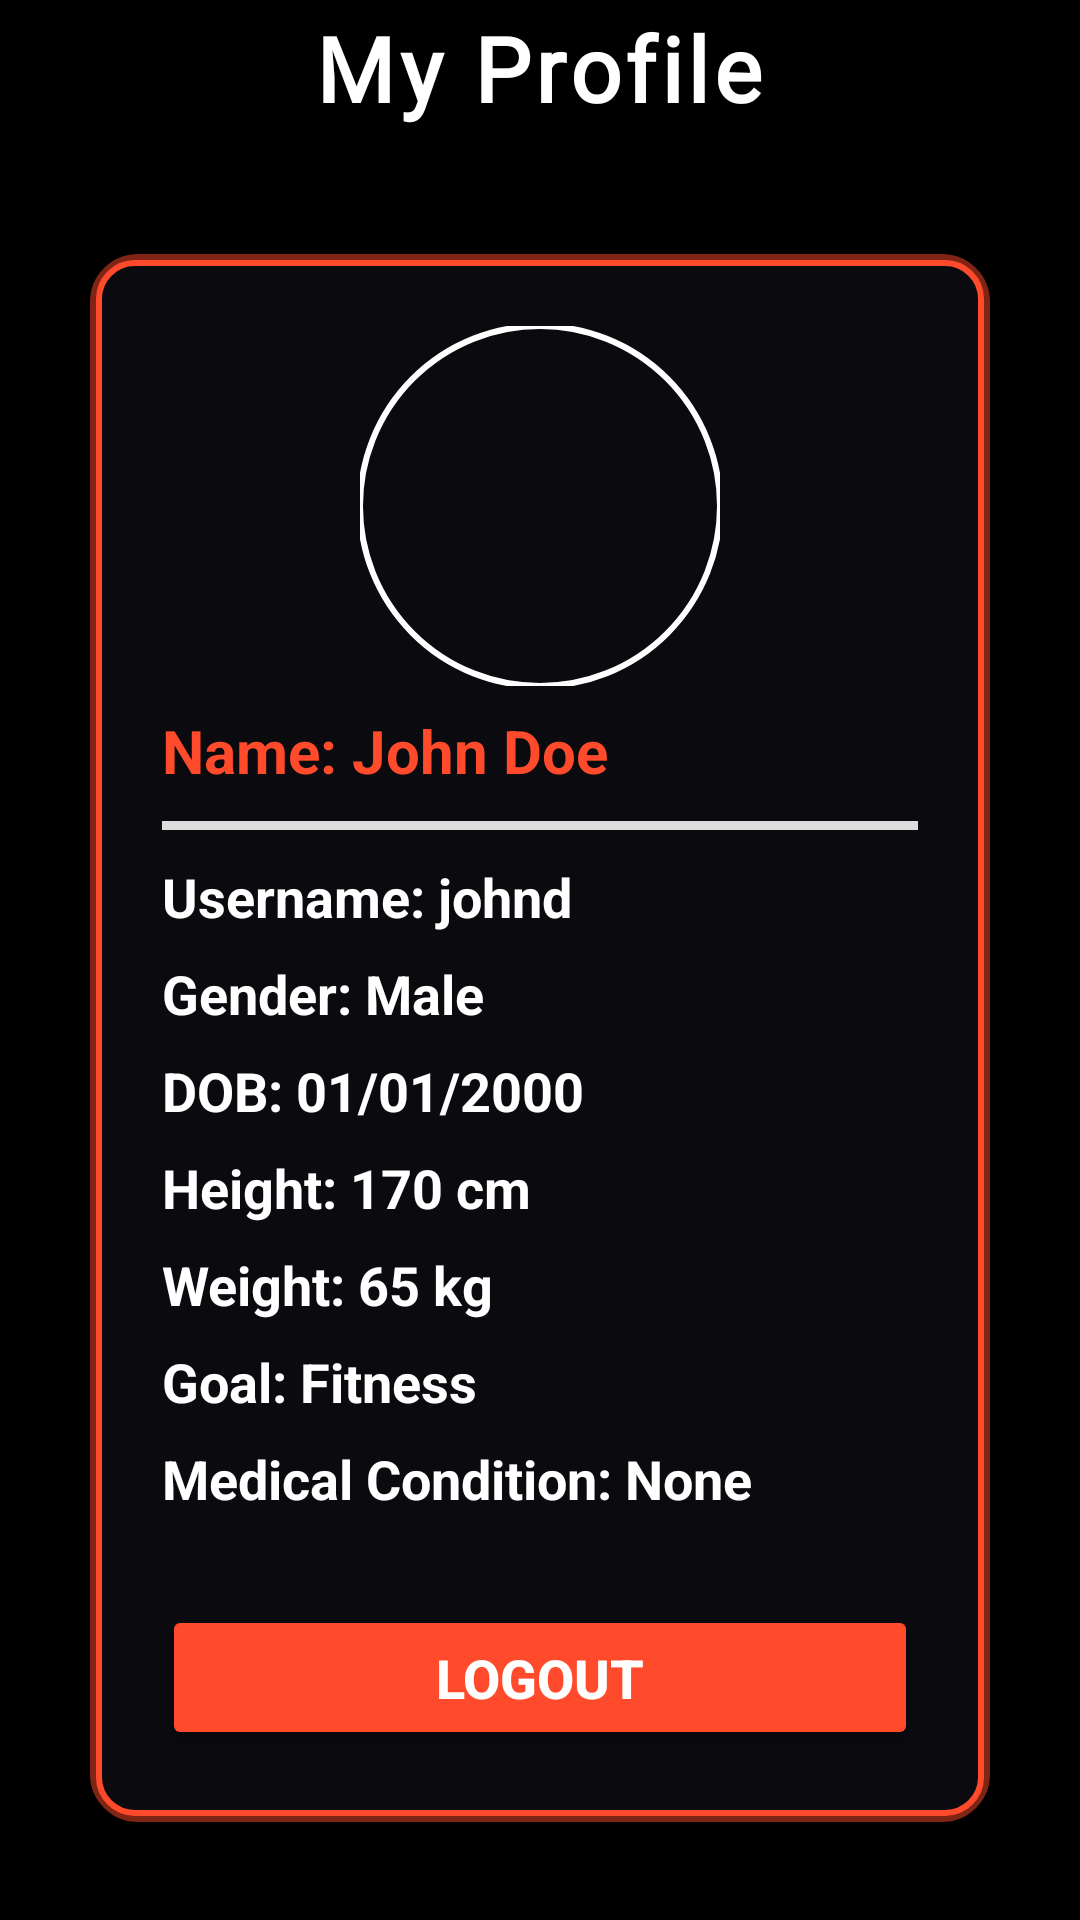

The Android layout XML behind this screen, and the referenced resources:
<!-- AndroidManifest.xml: application theme Theme.FitnessHub -->
<!-- res/layout/activity_profile_view.xml -->
<?xml version="1.0" encoding="utf-8"?>
<LinearLayout xmlns:android="http://schemas.android.com/apk/res/android"
    android:layout_width="match_parent"
    android:layout_height="match_parent"
    xmlns:app="http://schemas.android.com/apk/res-auto"
    android:background="#000000"
    android:gravity="center"
    android:orientation="vertical">

    <TextView
        android:id="@+id/tvProfileHeading"
        android:layout_width="wrap_content"
        android:layout_height="wrap_content"
        android:text="My Profile"
        android:textSize="30sp"
        android:textStyle="bold"
        android:textColor="#FFFFFF"
        android:layout_marginBottom="12dp"
        android:letterSpacing="0.05"
        android:fontFamily="@font/pacifico" />

    <LinearLayout
        android:layout_width="match_parent"
        android:layout_height="wrap_content"
        android:orientation="vertical"
        android:background="@drawable/bg_container"
        android:padding="24dp"
        android:layout_margin="30dp"
        android:elevation="10dp">

        
        <com.google.android.material.imageview.ShapeableImageView
            android:id="@+id/ivProfileView"
            android:layout_width="120dp"
            android:layout_height="120dp"
            android:scaleType="centerCrop"
            android:layout_gravity="center"
            android:src="@drawable/ic_person"
            app:shapeAppearanceOverlay="@style/CircleImage"
            app:strokeColor="@android:color/white"
            app:strokeWidth="2dp"
            android:layout_marginBottom="8dp"/>


        
        <LinearLayout
            android:layout_width="match_parent"
            android:layout_height="wrap_content"
            android:orientation="vertical">

            <TextView
                android:id="@+id/tvName"
                android:layout_width="wrap_content"
                android:layout_height="wrap_content"
                android:text="Name: John Doe"
                android:textStyle="bold"
                android:textColor="#FF4B2B"
                android:textSize="20sp"
                android:layout_marginBottom="10dp"/>

            <View
                android:layout_width="match_parent"
                android:layout_height="3dp"
                android:background="#DDDDDD"
                android:layout_marginBottom="10dp"/>

            <TextView
                android:id="@+id/tvUsername"
                android:layout_width="wrap_content"
                android:layout_height="wrap_content"
                android:text="Username: johnd"
                android:textColor="#FFFFFF"
                android:textStyle="bold"
                android:textSize="18sp"
                android:layout_marginBottom="8dp"/>

            <TextView
                android:id="@+id/tvGender"
                android:layout_width="wrap_content"
                android:layout_height="wrap_content"
                android:layout_marginBottom="8dp"
                android:text="Gender: Male"
                android:textColor="#FFFFFF"
                android:textSize="18sp"
                android:textStyle="bold" />

            <TextView
                android:id="@+id/tvDob"
                android:layout_width="wrap_content"
                android:layout_height="wrap_content"
                android:text="DOB: 01/01/2000"
                android:textColor="#FFFFFF"
                android:textStyle="bold"
                android:textSize="18sp"
                android:layout_marginBottom="8dp"/>

            <TextView
                android:id="@+id/tvHeight"
                android:layout_width="wrap_content"
                android:layout_height="wrap_content"
                android:text="Height: 170 cm"
                android:textColor="#FFFFFF"
                android:textStyle="bold"
                android:textSize="18sp"
                android:layout_marginBottom="8dp"/>

            <TextView
                android:id="@+id/tvWeight"
                android:layout_width="wrap_content"
                android:layout_height="wrap_content"
                android:text="Weight: 65 kg"
                android:textColor="#FFFFFF"
                android:textStyle="bold"
                android:textSize="18sp"
                android:layout_marginBottom="8dp"/>

            <TextView
                android:id="@+id/tvGoal"
                android:layout_width="wrap_content"
                android:layout_height="wrap_content"
                android:text="Goal: Fitness"
                android:textColor="#FFFFFF"
                android:textStyle="bold"
                android:textSize="18sp"
                android:layout_marginBottom="8dp"/>

            <TextView
                android:id="@+id/tvMedical"
                android:layout_width="wrap_content"
                android:layout_height="wrap_content"
                android:text="Medical Condition: None"
                android:textColor="#FFFFFF"
                android:textStyle="bold"
                android:textSize="18sp"
                android:layout_marginBottom="20dp"/>

            
            <Button
                android:id="@+id/btnLogout"
                android:layout_width="match_parent"
                android:layout_height="wrap_content"
                android:text="Logout"
                android:textSize="18sp"
                android:textStyle="bold"
                android:backgroundTint="#FF4B2B"
                android:textColor="#FFFFFF"
                android:layout_marginTop="10dp"
                android:padding="12dp"
                android:elevation="6dp"/>

        </LinearLayout>

    </LinearLayout>
</LinearLayout>
<!-- resources referenced by this layout -->
<resources>
  <!-- drawable bg_container (drawable) -->
  <?xml version="1.0" encoding="utf-8"?>
  <layer-list xmlns:android="http://schemas.android.com/apk/res/android">
  
      
      <item>
          <shape android:shape="rectangle">
              <solid android:color="#00000000"/>
              <stroke android:width="4dp" android:color="#80FF4B2B"/> 
              <corners android:radius="14dp"/>
          </shape>
      </item>
  
      
      <item android:left="2dp" android:top="2dp" android:right="2dp" android:bottom="2dp">
          <shape android:shape="rectangle">
              <solid android:color="#0A0A0F"/> 
              <stroke android:width="2dp" android:color="#FF4B2B"/> 
              <corners android:radius="12dp"/>
          </shape>
      </item>
  </layer-list>
  <style name="CircleImage">
          <item name="cornerFamily">rounded</item>
          <item name="cornerSize">50%</item>
      </style>
  <style name="Theme.FitnessHub" parent="Base.Theme.FitnessHub" />
  <style name="Base.Theme.FitnessHub" parent="Theme.Material3.DayNight.NoActionBar">
          
          
      </style>
</resources>
